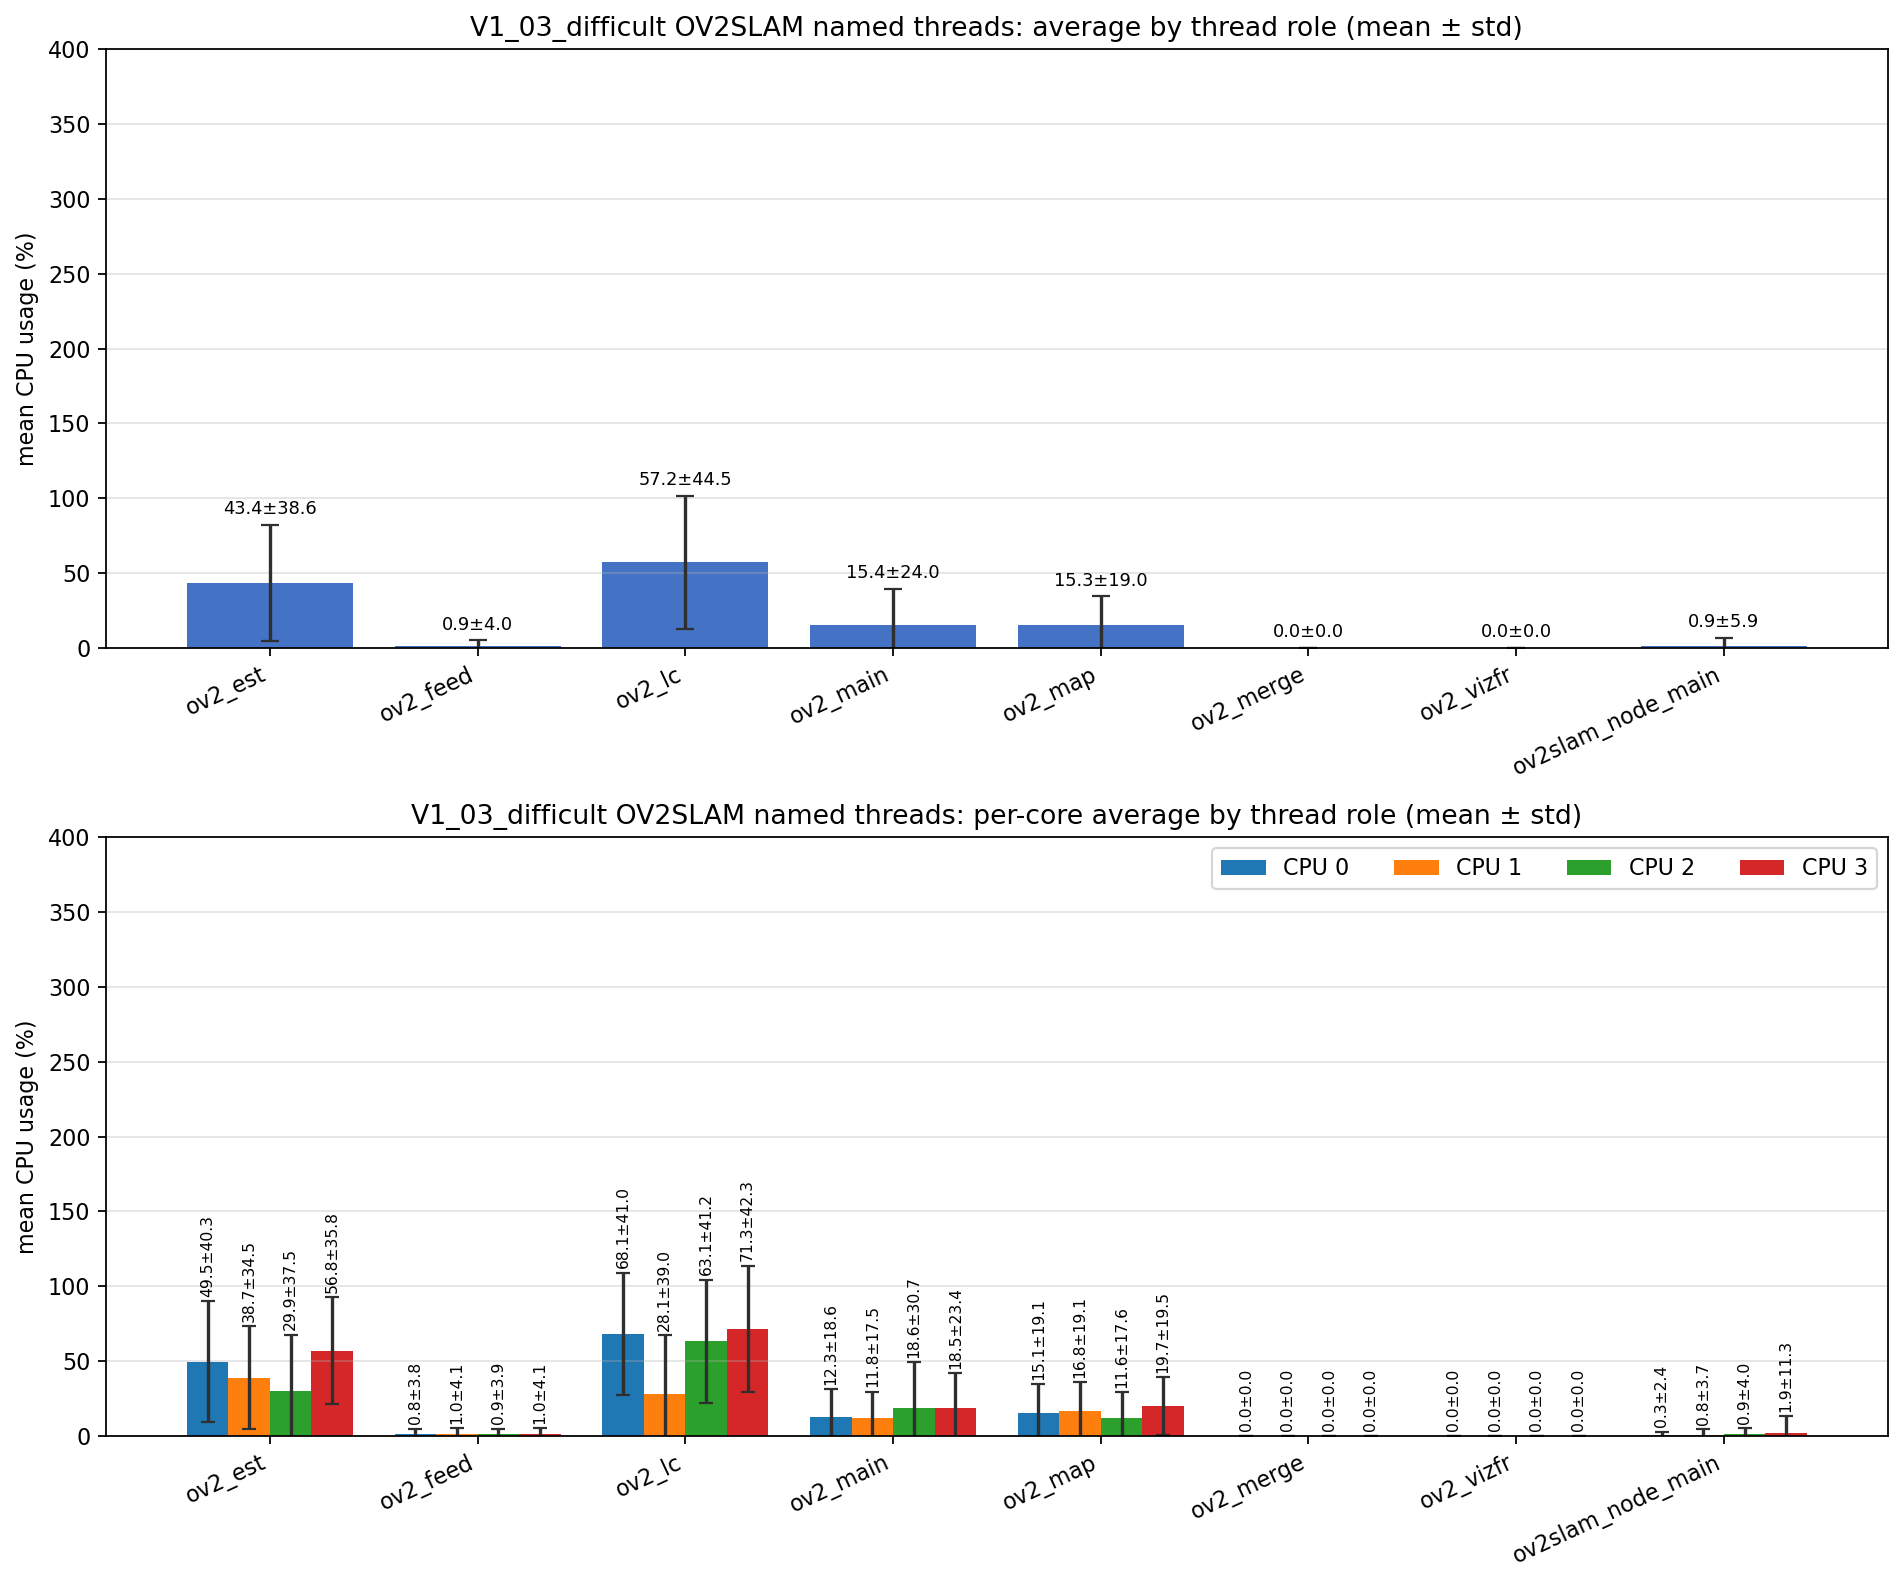

The data file committed next to this chart (first rows):
role, unique_tid_count, sample_count, mean_cpu_all, std_cpu_all, mean_cpu_core_0, mean_cpu_core_1, mean_cpu_core_2, mean_cpu_core_3, std_cpu_core_0, std_cpu_core_1, std_cpu_core_2, std_cpu_core_3
ov2_est, 1, 2345, 43.39, 38.62, 49.46, 38.73, 29.93, 56.8, 40.29, 34.52, 37.48, 35.76
ov2_feed, 1, 2345, 0.907, 3.966, 0.840, 1.008, 0.861, 0.971, 3.804, 4.096, 3.947, 4.054
ov2_lc, 1, 2405, 57.21, 44.46, 68.12, 28.15, 63.12, 71.32, 40.96, 38.98, 41.23, 42.34
ov2_main, 8, 12868, 15.4, 23.99, 12.27, 11.82, 18.63, 18.47, 18.64, 17.52, 30.68, 23.37
ov2_map, 1, 2405, 15.32, 18.96, 15.11, 16.8, 11.58, 19.71, 19.14, 19.14, 17.57, 19.5
ov2_merge, 205, 488, 0.000, 0.000, 0.000, 0.000, 0.000, 0.000, 0.000, 0.000, 0.000, 0.000
ov2_vizfr, 1, 1, 0.000, 0.000, 0.000, 0.000, 0.000, 0.000, 0.000, 0.000, 0.000, 0.000
ov2slam_node_main, 1, 3608, 0.855, 5.940, 0.339, 0.811, 0.936, 1.877, 2.445, 3.710, 4.022, 11.27
